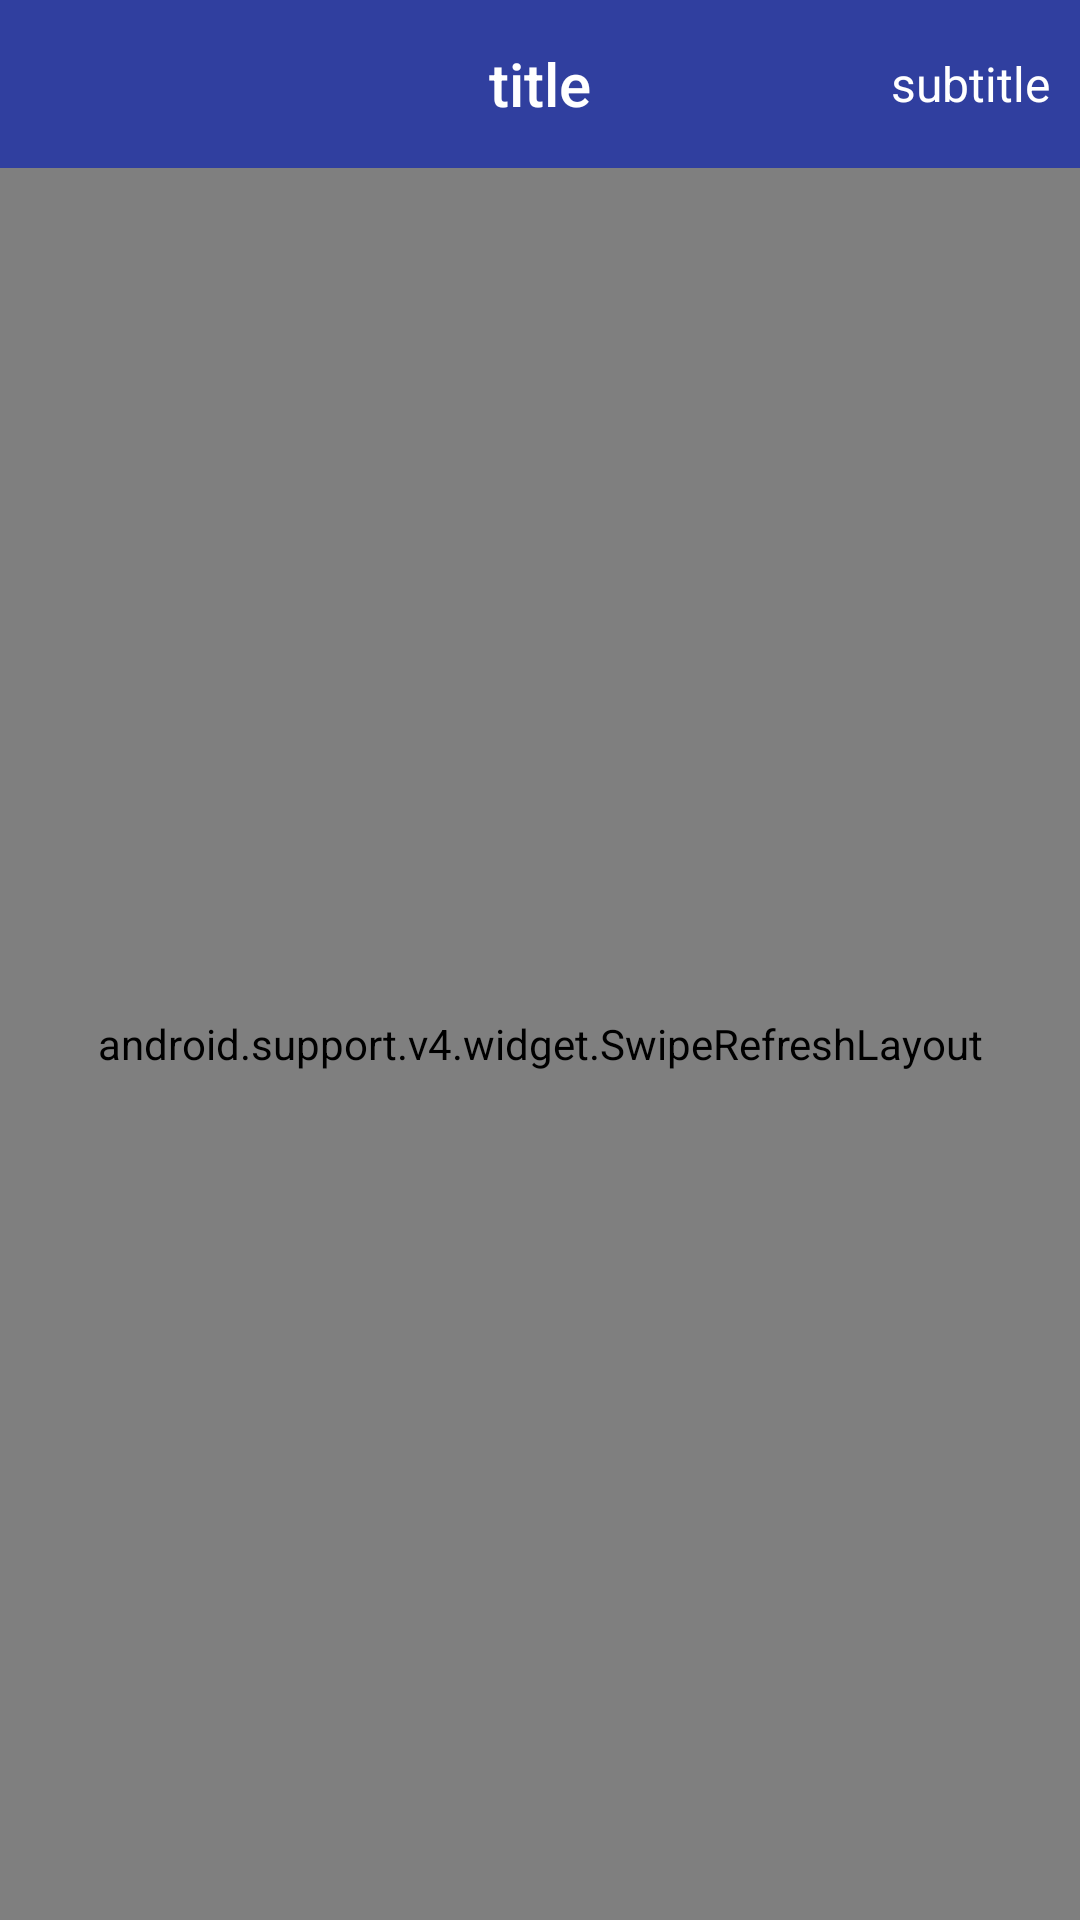

The Android layout XML behind this screen, and the referenced resources:
<!-- AndroidManifest.xml: application theme AppTheme -->
<!-- res/layout/activity_contacts.xml -->
<?xml version="1.0" encoding="utf-8"?>
<android.support.v4.widget.DrawerLayout xmlns:android="http://schemas.android.com/apk/res/android"
    xmlns:tools="http://schemas.android.com/tools"
    android:id="@+id/fd"
    android:layout_width="match_parent"
    android:layout_height="match_parent"
    tools:context="com.liwy.easymusic.controllers.contacts.ContactsActivity">



    <include layout="@layout/activity_contacts_content"></include>
    <include layout="@layout/layout_slide_menu"></include>

</android.support.v4.widget.DrawerLayout>
<!-- res/layout/activity_contacts_content.xml (included above) -->
<?xml version="1.0" encoding="utf-8"?>
<LinearLayout xmlns:android="http://schemas.android.com/apk/res/android"
    android:layout_width="match_parent"
    android:layout_height="match_parent"
    android:orientation="vertical">
    <include layout="@layout/toolbar_layout"/>
    <android.support.v4.widget.SwipeRefreshLayout xmlns:android="http://schemas.android.com/apk/res/android"
        android:id="@+id/id_swiperefreshlayout"
        android:layout_width="match_parent"
        android:layout_height="match_parent"
        >
    <com.liwy.easymusic.base.easyrecycler.EasyRecyclerView
        android:id="@+id/tv_contacts"
        android:layout_width="match_parent"
        android:layout_height="match_parent">
    </com.liwy.easymusic.base.easyrecycler.EasyRecyclerView>
    </android.support.v4.widget.SwipeRefreshLayout>
</LinearLayout>
<!-- res/layout/layout_slide_menu.xml (included above) -->
<?xml version="1.0" encoding="utf-8"?>
<ListView android:id="@+id/id_lv_left_menu"
    android:layout_width="match_parent"
    android:layout_height="match_parent"
    android:layout_gravity="start"
    android:paddingTop="0dp"
    android:background="#ffffffff"
    android:clipToPadding="false"
    android:divider="@null"
    android:listSelector="?attr/selectableItemBackground"
    xmlns:android="http://schemas.android.com/apk/res/android" />
<!-- res/layout/toolbar_layout.xml (included above) -->
<?xml version="1.0" encoding="utf-8"?>
<android.support.v7.widget.Toolbar xmlns:android="http://schemas.android.com/apk/res/android"
    xmlns:app="http://schemas.android.com/apk/res-auto"
    android:id="@+id/toolbar"
    android:layout_width="match_parent"
    android:layout_height="wrap_content"
    app:titleTextColor="@color/white"
    android:background="@color/colorPrimaryDark"
    android:logoDescription="nihao"
    app:logoDescription="dajiahao"
    app:theme="@style/ToolbarTheme"
    app:popupTheme="@style/OverflowMenuStyle"
    android:minHeight="?attr/actionBarSize">
    
    <TextView
        android:id="@+id/tv_toolbar_right"
        style="@style/TextAppearance.AppCompat.Widget.ActionBar.Subtitle"
        android:layout_width="wrap_content"
        android:layout_height="wrap_content"
        android:singleLine="true"
        android:clickable="true"
        android:textColor="@color/white"
        android:text="subtitle"
        android:paddingLeft="10dp"
        android:paddingRight="10dp"
        android:layout_gravity="right" />

    <TextView
        android:id="@+id/tv_toolbar_title"
        style="@style/TextAppearance.AppCompat.Widget.ActionBar.Title"
        android:layout_width="wrap_content"
        android:layout_height="wrap_content"
        android:lines="1"
        android:ellipsize="end"
        android:text="title"
        android:scrollHorizontally="true"
        android:textColor="@color/white"
        android:layout_gravity="center" />

</android.support.v7.widget.Toolbar>
<!-- resources referenced by this layout -->
<resources>
  <color name="colorPrimaryDark">#303F9F</color>
  <color name="white">#ffffff</color>
  <style name="OverflowMenuStyle" parent="Widget.AppCompat.Light.PopupMenu.Overflow">
          
          <item name="overlapAnchor">false</item>  
      </style>
  <style name="ToolbarTheme" parent="@style/ThemeOverlay.AppCompat">
          <item name="actionMenuTextColor">@android:color/white</item>
      </style>
  <style name="AppTheme" parent="Theme.AppCompat.Light.NoActionBar">
          
          <item name="colorPrimary">@color/colorPrimary</item>
          <item name="colorPrimaryDark">@color/colorPrimaryDark</item>
          <item name="colorAccent">@color/colorAccent</item>
      </style>
  <style name="Theme.AppCompat.Light.NoActionBar">
          <item name="windowActionBar">false</item>
          <item name="windowNoTitle">true</item>
      </style>
  <color name="colorPrimary">#3F51B5</color>
  <color name="colorAccent">#FF4081</color>
</resources>
